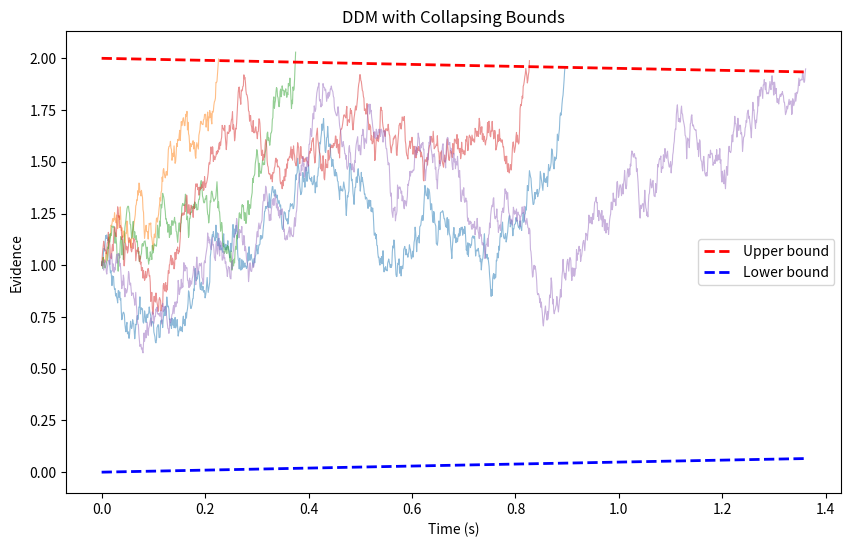

The script that saved this image:
"""Drift Diffusion Model with collapsing bounds.

Simulates a DDM where the decision boundaries collapse (shrink) over time,
and returns the full timeseries of diffusion steps for each trial.
"""

import os

import numpy as np
import matplotlib
matplotlib.use("Agg")
import matplotlib.pyplot as plt


def simulate_ddm_collapsing(n_trials, drift_rate, initial_boundary,
                             collapse_rate=0.01, dt=0.001, noise_sd=1.0,
                             nondecision_time=0.3, start_point=0.5,
                             max_time=10.0, seed=None):
    """Simulate a DDM with collapsing bounds.

    The upper boundary at time t is: initial_boundary * exp(-collapse_rate * t).
    The lower boundary is always at 0 (symmetric collapse around the midpoint).

    Parameters
    ----------
    n_trials : int
        Number of trials.
    drift_rate : float
        Drift rate (v).
    initial_boundary : float
        Initial boundary separation (a).
    collapse_rate : float
        Exponential collapse rate. 0 = fixed bounds.
    dt : float
        Time step.
    noise_sd : float
        Within-trial noise standard deviation.
    nondecision_time : float
        Non-decision time added to RT.
    start_point : float
        Relative starting point (0-1). 0.5 = midpoint.
    max_time : float
        Maximum allowed decision time before forced response.
    seed : int, optional
        Random seed.

    Returns
    -------
    dict
        'rt': array of RTs, 'choice': array (1=upper, 0=lower),
        'timeseries': list of ndarray with full trajectory for each trial.
    """
    rng = np.random.RandomState(seed)

    rts = np.empty(n_trials)
    choices = np.empty(n_trials, dtype=int)
    timeseries = []

    for i in range(n_trials):
        z = initial_boundary * start_point
        x = z
        t = 0
        trajectory = [x]

        while t < max_time:
            x += drift_rate * dt + noise_sd * np.sqrt(dt) * rng.randn()
            t += dt
            trajectory.append(x)

            # Collapsing bounds
            upper = initial_boundary * np.exp(-collapse_rate * t)
            lower = initial_boundary * (1 - np.exp(-collapse_rate * t)) if collapse_rate > 0 else 0.0
            # Symmetric collapse: midpoint stays at a/2
            mid = initial_boundary * 0.5
            upper_bound = mid + (initial_boundary * 0.5) * np.exp(-collapse_rate * t)
            lower_bound = mid - (initial_boundary * 0.5) * np.exp(-collapse_rate * t)

            if x >= upper_bound:
                choices[i] = 1
                rts[i] = t + nondecision_time
                break
            elif x <= lower_bound:
                choices[i] = 0
                rts[i] = t + nondecision_time
                break
        else:
            # Forced response at max_time
            choices[i] = 1 if x >= initial_boundary * 0.5 else 0
            rts[i] = max_time + nondecision_time

        timeseries.append(np.array(trajectory))

    return {"rt": rts, "choice": choices, "timeseries": timeseries}


def plot_ddm_collapsing(result, initial_boundary, collapse_rate, n_trials_to_plot=5,
                        save_path=None):
    """Plot DDM trajectories with collapsing bounds.

    Parameters
    ----------
    result : dict
        Output from simulate_ddm_collapsing.
    initial_boundary : float
        Initial boundary separation.
    collapse_rate : float
        Collapse rate.
    n_trials_to_plot : int
        Number of trajectories to overlay.
    save_path : str, optional
        Path to save the figure.

    Returns
    -------
    matplotlib.figure.Figure
    """
    fig, ax = plt.subplots(figsize=(10, 6))

    timeseries = result["timeseries"]

    for i in range(min(n_trials_to_plot, len(timeseries))):
        traj = timeseries[i]
        t_vals = np.arange(len(traj)) * 0.001
        ax.plot(t_vals, traj, alpha=0.5, linewidth=0.8)

    # Plot collapsing bounds
    t_max = max(len(ts) for ts in timeseries[:n_trials_to_plot]) * 0.001
    t_bound = np.linspace(0, t_max, 500)
    mid = initial_boundary * 0.5
    upper = mid + (initial_boundary * 0.5) * np.exp(-collapse_rate * t_bound)
    lower = mid - (initial_boundary * 0.5) * np.exp(-collapse_rate * t_bound)
    ax.plot(t_bound, upper, "r--", linewidth=2, label="Upper bound")
    ax.plot(t_bound, lower, "b--", linewidth=2, label="Lower bound")

    ax.set_xlabel("Time (s)")
    ax.set_ylabel("Evidence")
    ax.set_title("DDM with Collapsing Bounds")
    ax.legend()

    if save_path:
        fig.savefig(save_path, dpi=150, bbox_inches="tight")

    return fig


if __name__ == "__main__":
    print("DDM with Collapsing Bounds")
    print("=" * 40)

    result = simulate_ddm_collapsing(
        n_trials=100,
        drift_rate=0.5,
        initial_boundary=2.0,
        collapse_rate=0.05,
        seed=42,
    )

    print(f"Mean RT: {np.mean(result['rt']):.3f}s")
    print(f"Accuracy: {np.mean(result['choice'] == 1):.3f}")

    os.makedirs("outputs", exist_ok=True)
    fig = plot_ddm_collapsing(result, initial_boundary=2.0, collapse_rate=0.05,
                               save_path="outputs/ddm_collapsing.png")
    print("Saved plot to outputs/ddm_collapsing.png")
    plt.close(fig)
